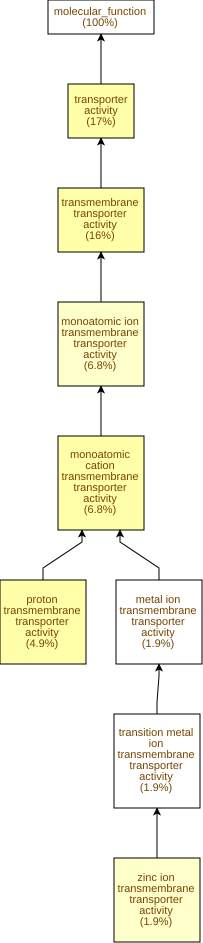

Data behind this chart, as committed beside it:
GO Term	Study #	Study Freq.	Pop. Freq.	p-value	q-value	name	gene products
GO:0015078	8	4.9%	0.46%	7.89E-7	2.03E-4	proton transmembrane transporter activit…	Cc10g02030,Cc10g02040,Cc04g04600,Cc10g02…
GO:0005215	27	17%	6.1%	1.5E-6	2.03E-4	transporter activity	Cc07g15210,Cc09g02080,Cc04g04600,Cc08g10…
GO:0022857	26	16%	5.9%	3.31E-6	2.83E-4	transmembrane transporter activity	Cc07g15210,Cc09g02080,Cc04g04600,Cc08g10…
GO:0008324	11	6.8%	1.4%	1.51E-5	9.73E-4	monoatomic cation transmembrane transpor…	Cc10g02030,Cc10g02040,Cc04g04600,Cc10g02…
GO:0015075	11	6.8%	1.7%	1.14E-4	5.84E-3	monoatomic ion transmembrane transporter…	Cc10g02030,Cc10g02040,Cc04g04600,Cc10g02…
GO:0005385	3	1.9%	0.08%	2.05E-4	8.78E-3	zinc ion transmembrane transporter activ…	Cc09g05320,Cc08g10610,Cc08g10620
GO:0004351	2	1.2%	0.03%	1.19E-3	0.0436	glutamate decarboxylase activity	Cc07g12900,Cc07g12910
GO:0005504	2	1.2%	0.03%	1.19E-3	0.0436	fatty acid binding	Cc02g07220,Cc11g05220
GO:0070279	5	3.1%	0.59%	2.63E-3	0.0751	vitamin B6 binding	Cc08g09040,Cc07g12900,Cc07g12910,Cc02g04…
GO:0030170	5	3.1%	0.59%	2.63E-3	0.0751	pyridoxal phosphate binding	Cc08g09040,Cc07g12900,Cc07g12910,Cc02g04…
GO:0008083	2	1.2%	0.05%	3.26E-3	0.0761	growth factor activity	Cc07g07320,Cc06g05290
GO:0046915	3	1.9%	0.19%	3.55E-3	0.0761	transition metal ion transmembrane trans…	Cc09g05320,Cc08g10610,Cc08g10620
GO:0048018	2	1.2%	0.06%	4.15E-3	0.0821	receptor ligand activity	Cc07g07320,Cc06g05290
GO:0030545	2	1.2%	0.06%	4.15E-3	0.0821	signaling receptor regulator activity	Cc07g07320,Cc06g05290
GO:0030546	2	1.2%	0.06%	4.15E-3	0.0821	signaling receptor activator activity	Cc07g07320,Cc06g05290
GO:0005102	2	1.2%	0.09%	8.74E-3	0.14	signaling receptor binding	Cc07g07320,Cc06g05290
GO:0015932	3	1.9%	0.27%	9.05E-3	0.14	nucleobase-containing compound transmemb…	Cc07g15210,Cc10g06500,Cc06g11140
GO:1901505	3	1.9%	0.27%	9.05E-3	0.14	carbohydrate derivative transmembrane tr…	Cc07g15210,Cc10g06500,Cc06g11140
GO:0019842	5	3.1%	0.81%	9.98E-3	0.14	vitamin binding	Cc08g09040,Cc07g12900,Cc07g12910,Cc02g04…
GO:0004865	1	0.62%	0.01%	0.0111	0.142	protein serine/threonine phosphatase inh…	Cc05g03280
GO:0003998	1	0.62%	0.01%	0.0111	0.142	acylphosphatase activity	Cc06g04220
GO:0015605	2	1.2%	0.11%	0.0132	0.154	organophosphate ester transmembrane tran…	Cc07g15210,Cc06g11140
GO:0009055	4	2.5%	0.57%	0.014	0.157	electron transfer activity	Cc09g00930,Cc02g23400,Cc07g01940,Cc11g14…
GO:0022804	8	4.9%	2.0%	0.0151	0.162	active transmembrane transporter activit…	Cc09g02080,Cc05g11890,Cc04g04600,Cc06g11…
GO:0015297	4	2.5%	0.65%	0.0211	0.217	antiporter activity	Cc05g11890,Cc06g11140,Cc05g00460,Cc08g13…
GO:0000104	1	0.62%	0.01%	0.022	0.217	succinate dehydrogenase activity	Cc02g04270
GO:0004349	1	0.62%	0.01%	0.022	0.217	glutamate 5-kinase activity	Cc02g07340
GO:0004350	1	0.62%	0.01%	0.022	0.217	glutamate-5-semialdehyde dehydrogenase a…	Cc02g07340
GO:0004802	1	0.62%	0.01%	0.022	0.217	transketolase activity	Cc02g11220
GO:0047834	3	1.9%	0.38%	0.024	0.217	D-threo-aldose 1-dehydrogenase activity	Cc03g09720,Cc03g09890,Cc03g09770
GO:0033293	2	1.2%	0.17%	0.0308	0.256	monocarboxylic acid binding	Cc02g07220,Cc11g05220
GO:0008121	1	0.62%	0.02%	0.0328	0.263	quinol-cytochrome-c reductase activity	Cc11g14980
GO:0003855	1	0.62%	0.02%	0.0328	0.263	3-dehydroquinate dehydratase activity	Cc03g02470
GO:0004733	1	0.62%	0.02%	0.0328	0.263	pyridoxamine phosphate oxidase activity	Cc07g19270
GO:0004764	1	0.62%	0.02%	0.0328	0.263	shikimate 3-dehydrogenase (NADP+) activi…	Cc03g02470
GO:0008483	2	1.2%	0.18%	0.0332	0.263	transaminase activity	Cc08g09040,Cc05g07610
GO:0015291	4	2.5%	0.76%	0.0347	0.263	secondary active transmembrane transport…	Cc05g11890,Cc06g11140,Cc05g00460,Cc08g13…
GO:0016769	2	1.2%	0.18%	0.0356	0.263	transferase activity, transferring nitro…	Cc08g09040,Cc05g07610
GO:0008374	2	1.2%	0.19%	0.038	0.263	O-acyltransferase activity	Cc06g11620,Cc05g14780
GO:0180051	3	1.9%	0.47%	0.0409	0.263	translation factor activity	Cc02g38840,Cc11g05170,Cc08g10690
GO:0042910	3	1.9%	0.48%	0.0424	0.266	xenobiotic transmembrane transporter act…	Cc05g11890,Cc05g00460,Cc08g13990
GO:0003978	1	0.62%	0.03%	0.0435	0.266	UDP-glucose 4-epimerase activity	Cc05g00180
GO:0009001	1	0.62%	0.03%	0.0435	0.266	serine O-acetyltransferase activity	Cc05g14780
GO:0061578	1	0.62%	0.03%	0.0435	0.266	K63-linked deubiquitinase activity	Cc03g01130
GO:0015450	1	0.62%	0.03%	0.0435	0.266	protein-transporting ATPase activity	Cc05g00680
GO:0016412	1	0.62%	0.03%	0.0435	0.266	serine O-acyltransferase activity	Cc05g14780
GO:0019202	1	0.62%	0.03%	0.0541	0.296	amino acid kinase activity	Cc02g07340
GO:0120013	1	0.62%	0.03%	0.0541	0.296	lipid transfer activity	Cc11g10260
GO:0009678	1	0.62%	0.03%	0.0541	0.296	diphosphate hydrolysis-driven proton tra…	Cc04g04600
GO:0008320	1	0.62%	0.03%	0.0541	0.296	protein transmembrane transporter activi…	Cc05g00680
GO:0022884	1	0.62%	0.03%	0.0541	0.296	macromolecule transmembrane transporter …	Cc05g00680
GO:0016413	1	0.62%	0.03%	0.0541	0.296	O-acetyltransferase activity	Cc05g14780
GO:0140318	1	0.62%	0.03%	0.0541	0.296	protein transporter activity	Cc05g00680
GO:0015165	1	0.62%	0.03%	0.0541	0.296	pyrimidine nucleotide-sugar transmembran…	Cc07g15210
GO:0016616	4	2.5%	0.9%	0.0588	0.296	oxidoreductase activity, acting on the C…	Cc03g09720,Cc03g02470,Cc03g09890,Cc03g09…
GO:0016864	1	0.62%	0.04%	0.0645	0.296	intramolecular oxidoreductase activity, …	Cc10g12060
GO:0003756	1	0.62%	0.04%	0.0645	0.296	protein disulfide isomerase activity	Cc10g12060
GO:0046923	1	0.62%	0.04%	0.0645	0.296	ER retention sequence binding	Cc02g16590
GO:0004739	1	0.62%	0.04%	0.0645	0.296	pyruvate dehydrogenase (acetyl-transferr…	Cc11g17430
GO:0050113	1	0.62%	0.04%	0.0645	0.296	inositol oxygenase activity	Cc04g02360
... 197 more rows
